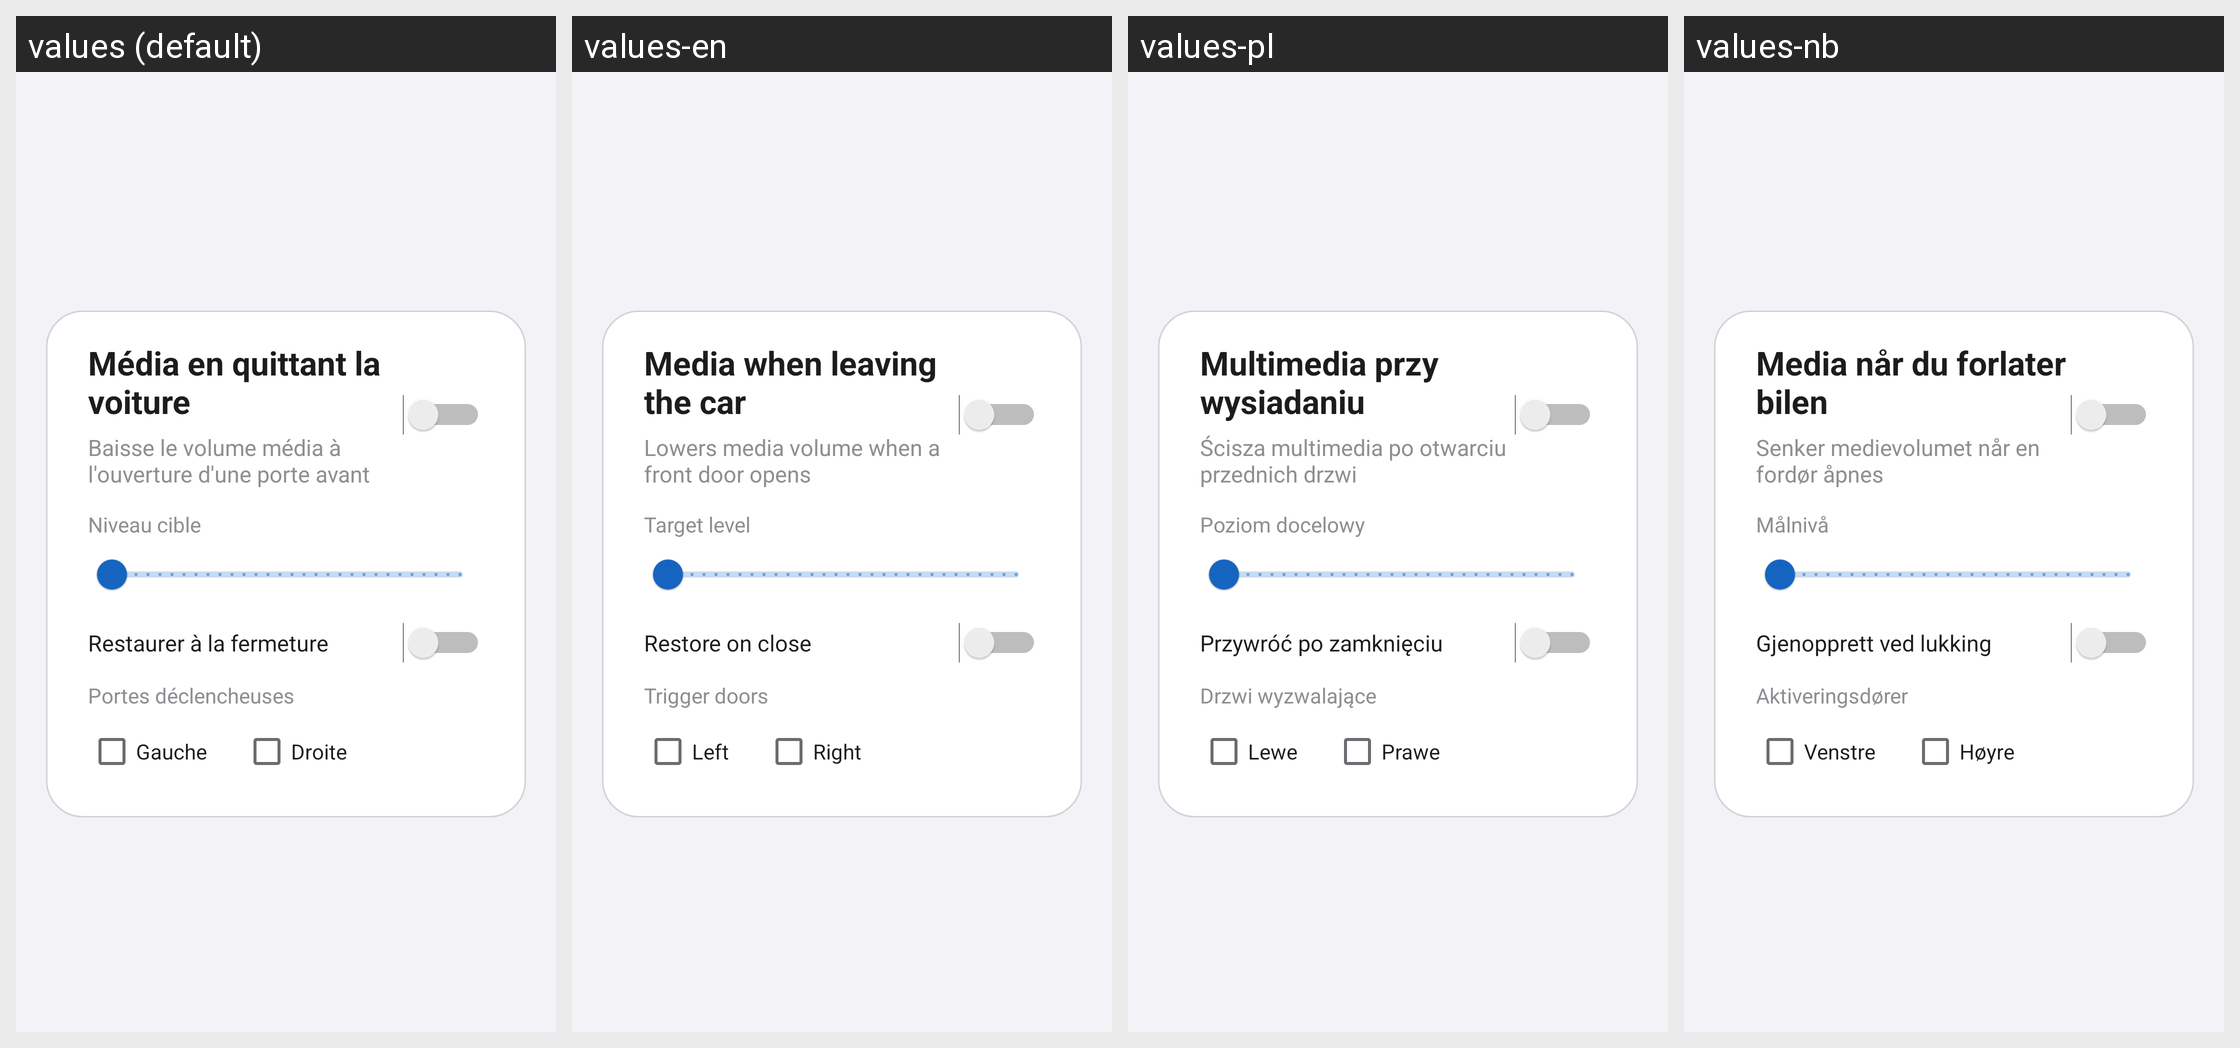

Strings drawn on this Android screen and how each of the app's shown locales translates them:
Android screen res/layout/fragment_audio.xml rendered under 4 locales, left to right: values (default), values-en, values-pl, values-nb. Device: Nexus 5 (rendered at 1080×1920; each locale shown at half size, 540×960, under a caption strip naming it); theme Theme.MG4Control.
Other locales in the repository, not shown: values-cs, values-de, values-es, values-fr, values-it, values-pt, values-tr.
Strings drawn on this screen, with the default value and each locale's value (text and hints the layout hard-codes, and strings that could not be matched under every locale, appear in the picture but are not listed):

door_volume_title
  values: Média en quittant la voiture
  values-en: Media when leaving the car
  values-pl: Multimedia przy wysiadaniu
  values-nb: Media når du forlater bilen

door_volume_desc
  values: Baisse le volume média à l'ouverture d'une porte avant
  values-en: Lowers media volume when a front door opens
  values-pl: Ścisza multimedia po otwarciu przednich drzwi
  values-nb: Senker medievolumet når en fordør åpnes

door_volume_level_label
  values: Niveau cible
  values-en: Target level
  values-pl: Poziom docelowy
  values-nb: Målnivå

door_volume_restore_title
  values: Restaurer à la fermeture
  values-en: Restore on close
  values-pl: Przywróć po zamknięciu
  values-nb: Gjenopprett ved lukking

door_volume_doors_label
  values: Portes déclencheuses
  values-en: Trigger doors
  values-pl: Drzwi wyzwalające
  values-nb: Aktiveringsdører

door_left
  values: Gauche
  values-en: Left
  values-pl: Lewe
  values-nb: Venstre

door_right
  values: Droite
  values-en: Right
  values-pl: Prawe
  values-nb: Høyre
